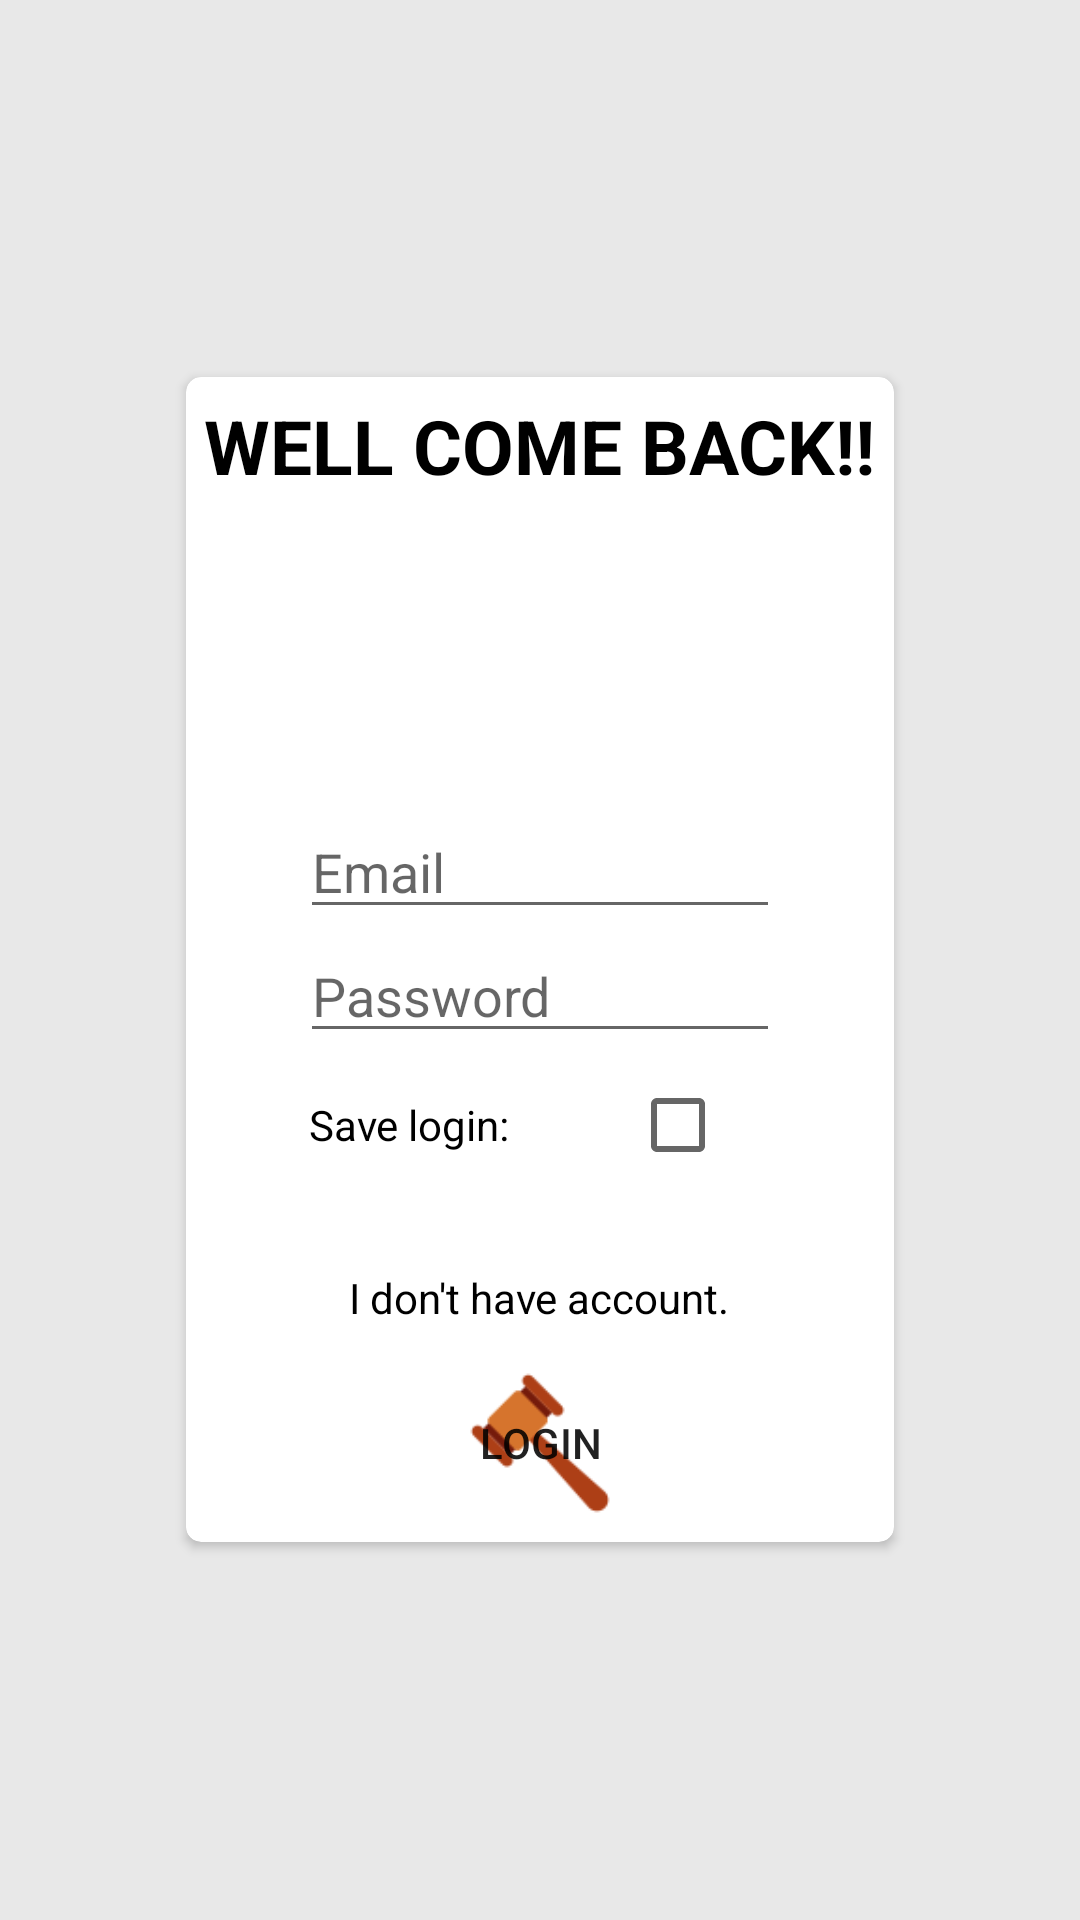

Android layout source for this screen:
<!-- AndroidManifest.xml: application theme Theme.Auction -->
<!-- res/layout/fragment_login.xml -->
<?xml version="1.0" encoding="utf-8"?>
<FrameLayout xmlns:android="http://schemas.android.com/apk/res/android"
    xmlns:tools="http://schemas.android.com/tools"
    android:layout_width="match_parent"
    android:layout_height="match_parent"
    xmlns:app="http://schemas.android.com/apk/res-auto"
    android:background="@color/gray91"
    tools:context=".login">

    <androidx.cardview.widget.CardView
        android:layout_width="wrap_content"
        android:layout_height="wrap_content"
        android:layout_gravity="center"
        app:cardPreventCornerOverlap="true"
        app:cardCornerRadius="5dp"
        android:elevation="25dp">

        <LinearLayout
            android:layout_width="wrap_content"
            android:layout_height="wrap_content"
            android:padding="3dp"
            android:orientation="vertical">

            <TextView
                android:layout_width="wrap_content"
                android:layout_height="wrap_content"
                android:textColor="@color/black"
                android:textStyle="bold"
                android:padding="3dp"
                android:layout_gravity="center"
                android:textSize="25sp"
                android:text="WELL COME BACK!!"/>

            <ImageView
                android:layout_width="100dp"
                android:layout_height="100dp"
                android:layout_gravity="center"
                android:src="@drawable/loginuser"/>

            <EditText
                android:id="@+id/user_name"
                android:layout_width="160dp"
                android:layout_height="wrap_content"
                android:layout_gravity="center"
                android:layout_marginStart="2dp"
                android:layout_marginEnd="2dp"
                android:hint="Email"
                android:inputType="textPersonName"
                tools:ignore="TouchTargetSizeCheck" />

            <EditText
                android:id="@+id/password"
                android:layout_width="160dp"
                android:layout_height="wrap_content"
                android:layout_gravity="center"
                android:layout_marginStart="2dp"
                android:layout_marginEnd="2dp"
                android:hint="Password"
                android:inputType="textPassword"
                tools:ignore="TouchTargetSizeCheck" />

            <LinearLayout
                android:layout_width="wrap_content"
                android:layout_height="wrap_content"
                android:layout_gravity="center"
                android:orientation="horizontal">

                <TextView
                    android:layout_width="wrap_content"
                    android:layout_height="wrap_content"
                    android:layout_marginStart="5dp"
                    android:layout_gravity="center_vertical"
                    android:textColor="@color/black"
                    android:text="Save login:"/>

                <CheckBox
                    android:id="@+id/save_next"
                    android:layout_width="wrap_content"
                    android:layout_height="wrap_content"
                    android:layout_gravity="end"
                    android:layout_marginStart="40dp"
                    android:padding="10dp"
                    tools:ignore="TouchTargetSizeCheck,SpeakableTextPresentCheck" />

            </LinearLayout>

            <TextView
                android:id="@+id/login_error"
                android:layout_width="wrap_content"
                android:layout_height="wrap_content"
                android:layout_marginStart="5dp"
                android:layout_gravity="center"
                android:layout_marginTop="5dp"
                android:textColor="@color/red"
              />

            <TextView
                android:id="@+id/no_account"
                android:layout_width="wrap_content"
                android:layout_height="wrap_content"
                android:textColor="@color/black"
                android:layout_gravity="center"
                android:text="I don't have account."
                />

            <Button
                android:id="@+id/signin"
                android:layout_width="60dp"
                android:layout_height="60dp"
                android:layout_marginTop="9dp"
                android:background="@drawable/button_style"
                android:foreground="@drawable/button_style"
                android:text="Login"
                android:layout_gravity="center"/>


        </LinearLayout>

    </androidx.cardview.widget.CardView>


</FrameLayout>
<!-- resources referenced by this layout -->
<resources>
  <color name="black">#FF000000</color>
  <color name="gray91">#e8e8e8</color>
  <color name="red">#FF0000</color>
  <!-- drawable button_style (drawable) -->
  <?xml version="1.0" encoding="utf-8"?>
  <selector xmlns:android="http://schemas.android.com/apk/res/android">
  
      <item android:state_pressed="true"
          android:drawable="@drawable/hammerr"/>
      <item android:state_pressed="false"
          android:drawable="@drawable/hammer"/>
  
  </selector>
  <style name="Theme.Auction" parent="Theme.MaterialComponents.DayNight.NoActionBar">
          
          <item name="colorPrimary">@color/purple_500</item>
          <item name="colorPrimaryVariant">@color/purple_700</item>
          <item name="colorOnPrimary">@color/white</item>
          
          <item name="colorSecondary">@color/teal_200</item>
          <item name="colorSecondaryVariant">@color/teal_700</item>
          <item name="colorOnSecondary">@color/white</item>
          
          <item name="android:statusBarColor">?attr/colorPrimaryVariant</item>
          
      </style>
  <!-- drawable hammerr: png bitmap (drawable, 4170 bytes) -->
  <!-- drawable hammer: png bitmap (drawable, 2490 bytes) -->
  <color name="purple_500">#FF6200EE</color>
  <color name="purple_700">#FF3700B3</color>
  <color name="white">#FFFFFFFF</color>
  
      //custom colors
  <color name="teal_200">#FF03DAC5</color>
  <color name="teal_700">#FF018786</color>
</resources>
